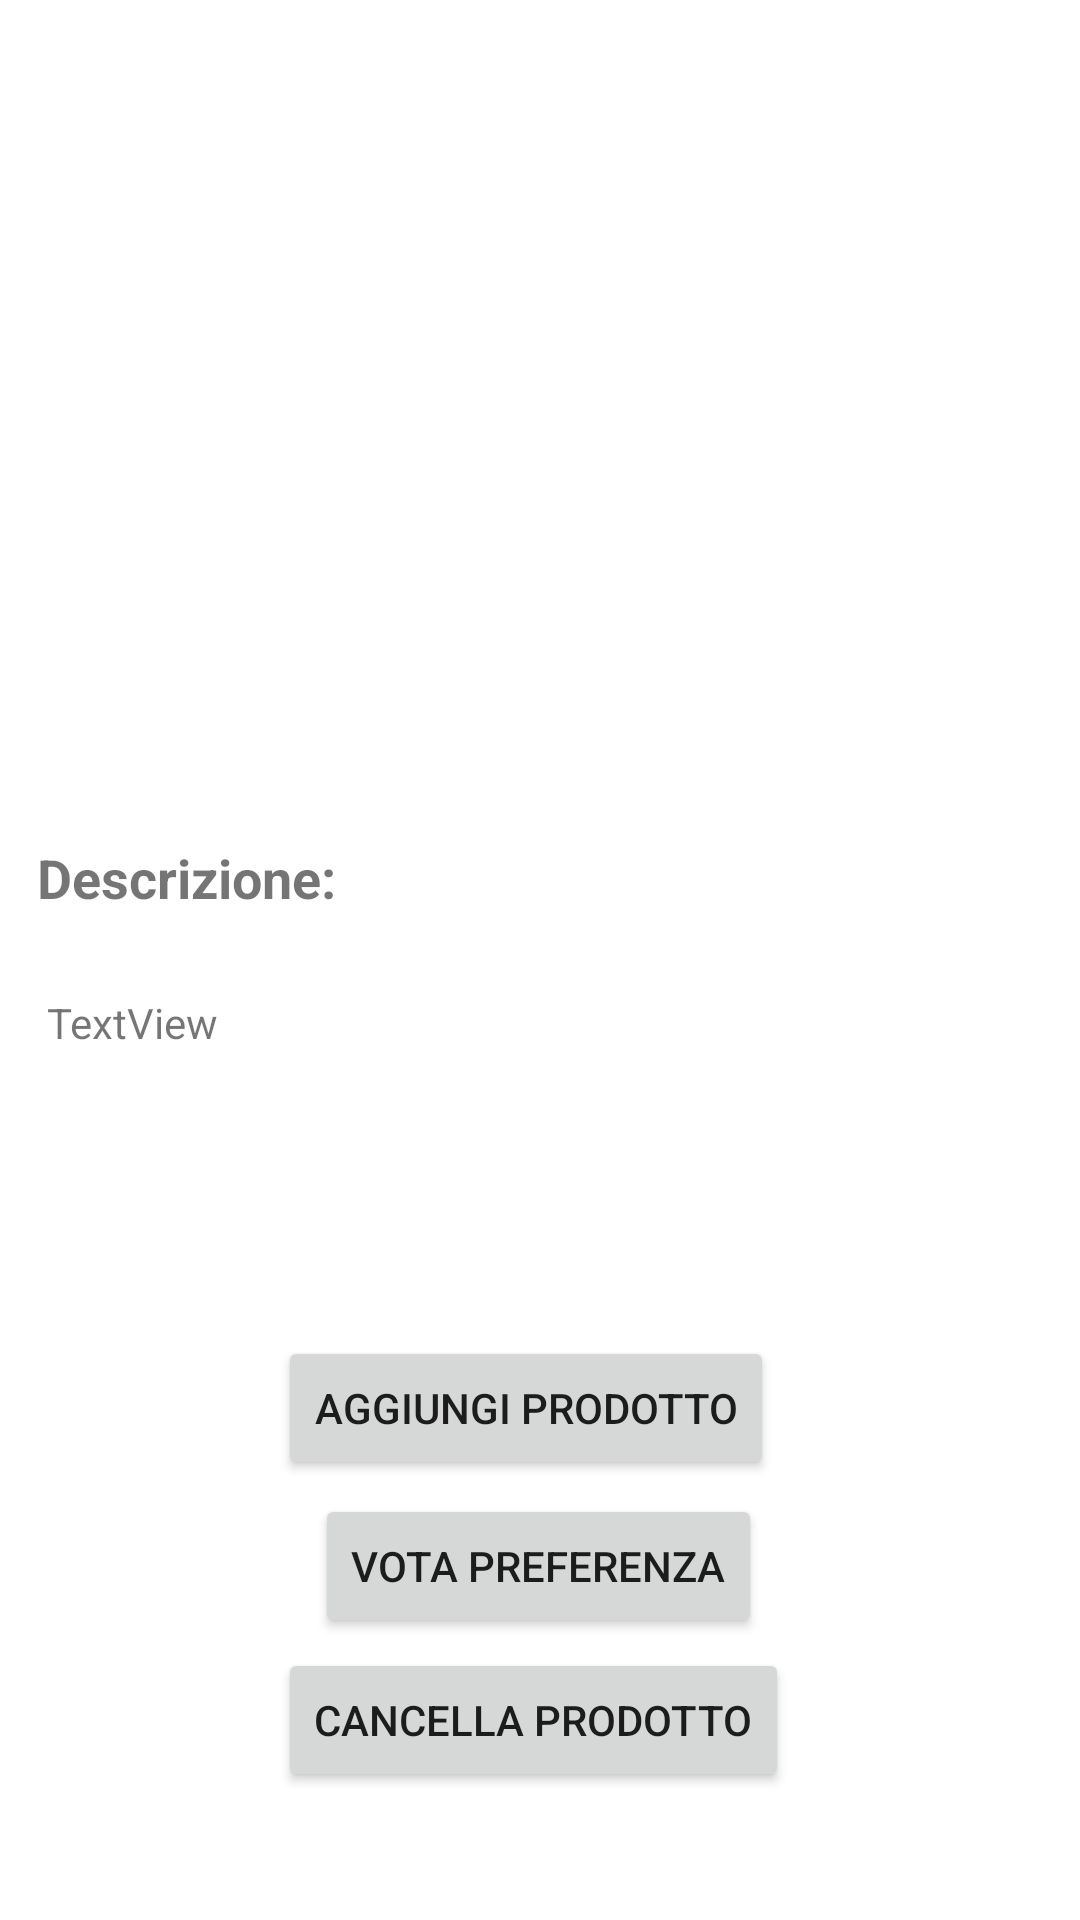

Reconstruct the res/layout file that produces this screen, plus the resources it refers to.
<!-- AndroidManifest.xml: application theme Theme.App1 -->
<!-- res/layout/activity_single_product.xml -->
<?xml version="1.0" encoding="utf-8"?>
<androidx.constraintlayout.widget.ConstraintLayout xmlns:android="http://schemas.android.com/apk/res/android"
    xmlns:app="http://schemas.android.com/apk/res-auto"
    xmlns:tools="http://schemas.android.com/tools"
    android:layout_width="match_parent"
    android:layout_height="match_parent"
    tools:context=".SingleProductActivity">

    <Button
        android:id="@+id/insertButton"
        android:layout_width="wrap_content"
        android:layout_height="wrap_content"
        android:text="Aggiungi prodotto"
        app:layout_constraintBottom_toBottomOf="parent"
        app:layout_constraintEnd_toEndOf="parent"
        app:layout_constraintHorizontal_bias="0.476"
        app:layout_constraintStart_toStartOf="parent"
        app:layout_constraintTop_toTopOf="parent"
        app:layout_constraintVertical_bias="0.752" />

    <TextView
        android:id="@+id/nameView"
        android:layout_width="217dp"
        android:layout_height="45dp"
        android:textSize="20dp"
        android:gravity="center"
        android:textStyle="bold|italic"
        app:layout_constraintBottom_toBottomOf="parent"
        app:layout_constraintEnd_toEndOf="parent"
        app:layout_constraintHorizontal_bias="0.443"
        app:layout_constraintStart_toStartOf="parent"
        app:layout_constraintTop_toTopOf="parent"
        app:layout_constraintVertical_bias="0.071" />

    <Button
        android:id="@+id/voteButton"
        android:layout_width="wrap_content"
        android:layout_height="wrap_content"
        android:text="vota preferenza"
        app:layout_constraintBottom_toBottomOf="parent"
        app:layout_constraintEnd_toEndOf="parent"
        app:layout_constraintHorizontal_bias="0.497"
        app:layout_constraintStart_toStartOf="parent"
        app:layout_constraintTop_toTopOf="parent"
        app:layout_constraintVertical_bias="0.841" />

    <Button
        android:id="@+id/deleteButton"
        android:layout_width="wrap_content"
        android:layout_height="wrap_content"
        android:text="cancella prodotto"
        app:layout_constraintBottom_toBottomOf="parent"
        app:layout_constraintEnd_toEndOf="parent"
        app:layout_constraintHorizontal_bias="0.488"
        app:layout_constraintStart_toStartOf="parent"
        app:layout_constraintTop_toTopOf="parent"
        app:layout_constraintVertical_bias="0.928" />

    <TextView
        android:id="@+id/descriptionTitleText"
        android:layout_width="185dp"
        android:layout_height="33dp"
        android:text="Descrizione:"
        android:textSize="18dp"
        android:textStyle="bold"
        app:layout_constraintBottom_toBottomOf="parent"
        app:layout_constraintEnd_toEndOf="parent"
        app:layout_constraintHorizontal_bias="0.07"
        app:layout_constraintStart_toStartOf="parent"
        app:layout_constraintTop_toTopOf="parent"
        app:layout_constraintVertical_bias="0.462" />

    <TextView
        android:id="@+id/descriptionView"
        android:layout_width="329dp"
        android:layout_height="101dp"
        android:text="TextView"
        android:textSize="14dp"
        app:layout_constraintBottom_toBottomOf="parent"
        app:layout_constraintEnd_toEndOf="parent"
        app:layout_constraintStart_toStartOf="parent"
        app:layout_constraintTop_toTopOf="parent"
        app:layout_constraintVertical_bias="0.615" />

    <ImageView
        android:id="@+id/productImage"
        android:layout_width="170dp"
        android:layout_height="140dp"
        app:layout_constraintBottom_toBottomOf="parent"
        app:layout_constraintEnd_toEndOf="parent"
        app:layout_constraintHorizontal_bias="0.448"
        app:layout_constraintStart_toStartOf="parent"
        app:layout_constraintTop_toTopOf="parent"
        app:layout_constraintVertical_bias="0.203"
        tools:srcCompat="@tools:sample/avatars" />

</androidx.constraintlayout.widget.ConstraintLayout>
<!-- resources referenced by this layout -->
<resources>
  <style name="Theme.App1" parent="Theme.MaterialComponents.DayNight.DarkActionBar">
          
          <item name="colorPrimary">@color/purple_500</item>
          <item name="colorPrimaryVariant">@color/purple_700</item>
          <item name="colorOnPrimary">@color/white</item>
          
          <item name="colorSecondary">@color/teal_200</item>
          <item name="colorSecondaryVariant">@color/teal_700</item>
          <item name="colorOnSecondary">@color/black</item>
          
          <item name="android:statusBarColor" tools:targetApi="l">?attr/colorPrimaryVariant</item>
          
      </style>
  <!-- not gathered from this repository: default colours our renderer supplied (Android Studio template values) -->
  <color name="purple_500">#FF6200EE</color>
  <color name="purple_700">#FF3700B3</color>
  <color name="teal_200">#FF03DAC5</color>
  <color name="teal_700">#FF018786</color>
  <color name="black">#FF000000</color>
  <color name="white">#FFFFFFFF</color>
</resources>
